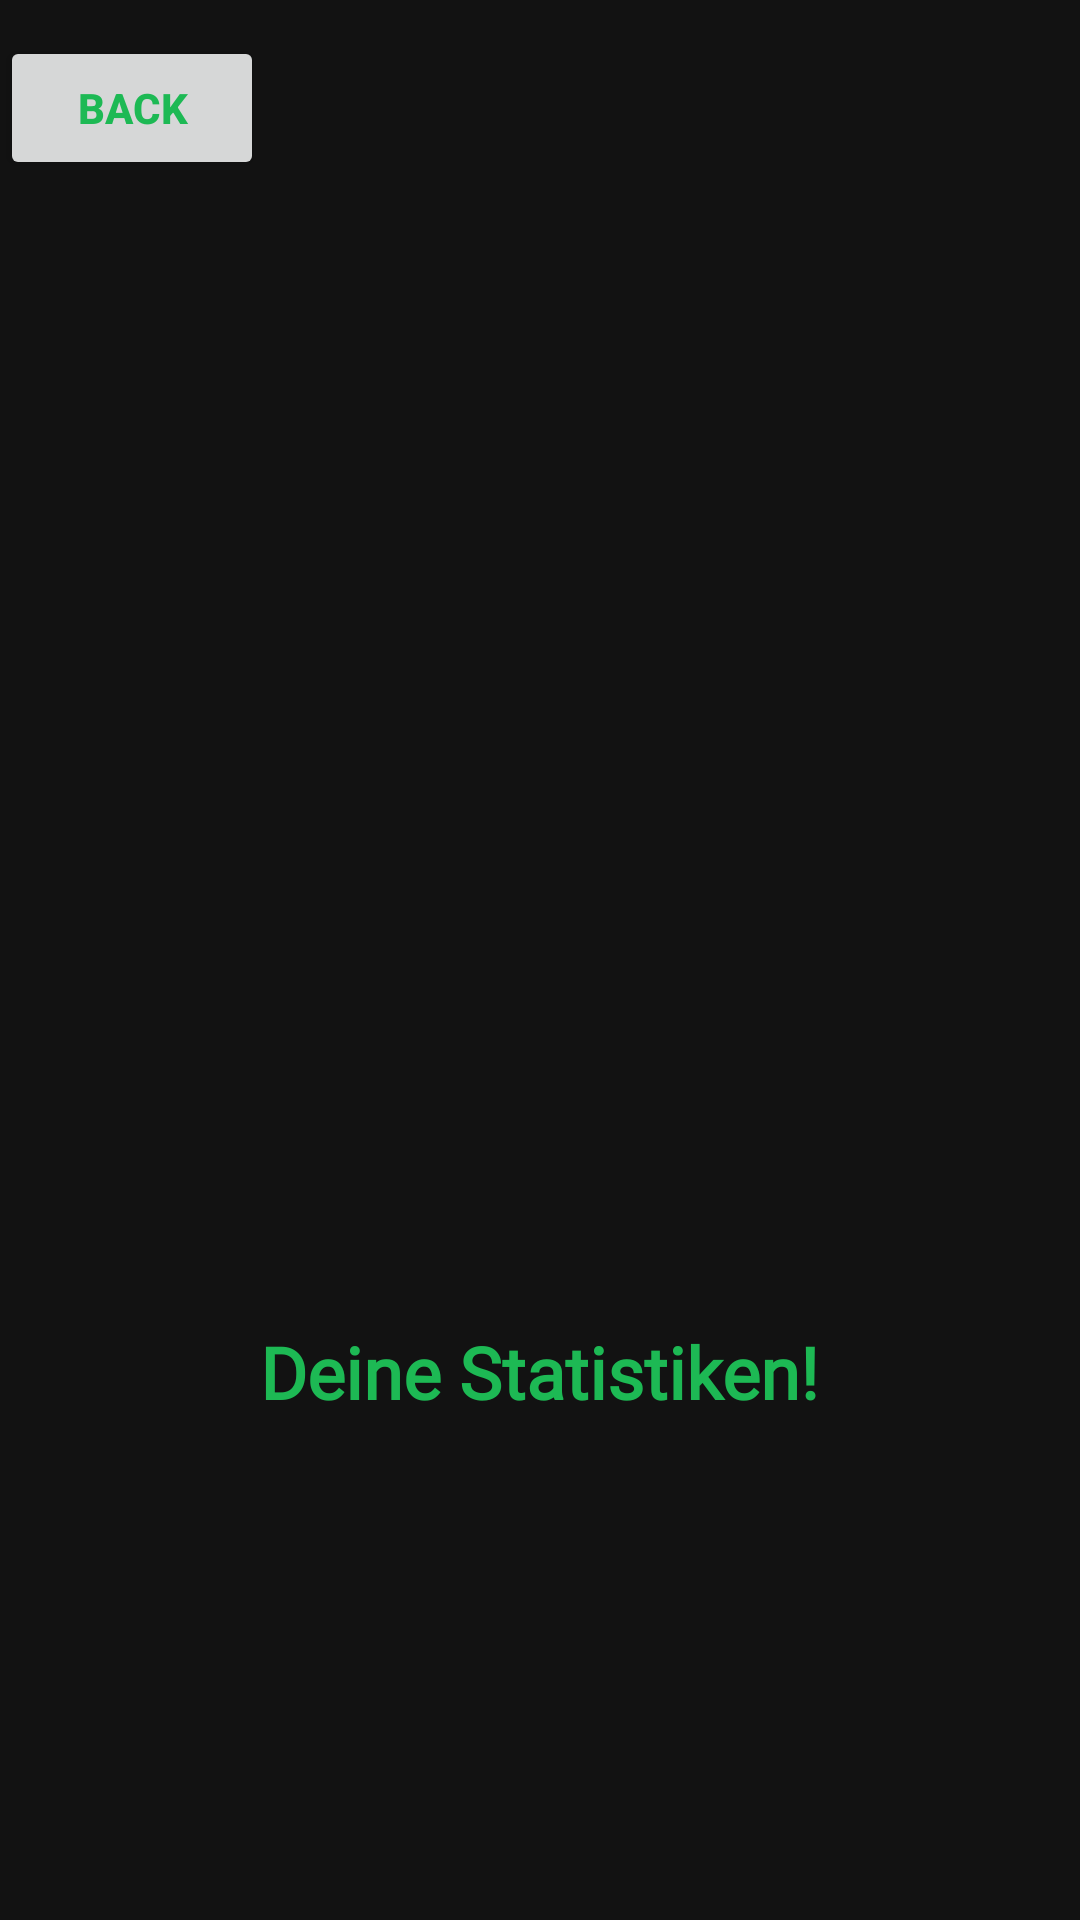

Android layout source for this screen:
<!-- AndroidManifest.xml: application theme Theme.PoweRise -->
<!-- res/layout/activity_statistics.xml -->
<?xml version="1.0" encoding="utf-8"?>
<androidx.constraintlayout.widget.ConstraintLayout
    xmlns:android="http://schemas.android.com/apk/res/android"
    xmlns:app="http://schemas.android.com/apk/res-auto"
    xmlns:tools="http://schemas.android.com/tools"
    android:layout_width="match_parent"
    android:layout_height="match_parent"
    android:background="@color/primaryBackground"
    tools:context=".StatisticsActivity"
    >


    <TextView
        android:id="@+id/textView"
        android:layout_width="wrap_content"
        android:layout_height="wrap_content"
        android:fontFamily="@font/concert_one"
        android:padding="6dp"
        android:text="@string/deine_statistiken2"
        android:textColor="#1DB954"
        android:textSize="24sp"
        android:textStyle="bold"
        app:layout_constraintBottom_toBottomOf="parent"
        app:layout_constraintEnd_toEndOf="parent"
        app:layout_constraintStart_toStartOf="parent"
        app:layout_constraintTop_toTopOf="parent"
        app:layout_constraintVertical_bias="0.73" />



    <Button
        android:id="@+id/button_home"
        android:layout_width="wrap_content"
        android:layout_height="wrap_content"
        android:onClick="goToHome"
        android:text="@string/back"
        android:textColor="#1DB954"
        android:textStyle="bold"
        app:layout_constraintBottom_toBottomOf="parent"
        app:layout_constraintBottom_toTopOf="@id/recyclerview"
        app:layout_constraintStart_toStartOf="parent" />

    <androidx.recyclerview.widget.RecyclerView
        android:id="@+id/recyclerview"
        android:layout_width="0dp"
        android:layout_height="0dp"
        android:layout_marginTop="60dp"
        android:padding="10dp"
        app:layout_constraintBottom_toBottomOf="parent"
        app:layout_constraintHorizontal_bias="0.0"
        app:layout_constraintLeft_toLeftOf="parent"
        app:layout_constraintRight_toRightOf="parent"
        app:layout_constraintTop_toTopOf="parent"
        app:layout_constraintVertical_bias="1.0"
        tools:listitem="@layout/recyclerview_item" />

    <ImageView
        android:id="@+id/lightIcon"
        android:layout_width="90dp"
        android:layout_height="180dp"
        android:contentDescription="@string/bla2"
        android:src="@drawable/baseline_access_alarms_24"
        app:layout_constraintBottom_toBottomOf="parent"
        app:layout_constraintEnd_toEndOf="parent"
        app:layout_constraintStart_toStartOf="parent"
        app:layout_constraintTop_toTopOf="parent"
        app:layout_constraintVertical_bias="0.94"
        app:tint="#1DB954" />

</androidx.constraintlayout.widget.ConstraintLayout>
<!-- res/layout/recyclerview_item.xml (included above) -->
<?xml version="1.0" encoding="utf-8"?>
<LinearLayout xmlns:android="http://schemas.android.com/apk/res/android"
    android:orientation="vertical"
    android:layout_width="match_parent"
    android:layout_height="wrap_content">

    <TextView
        android:id="@+id/textView"
        android:layout_width="match_parent"
        android:layout_height="wrap_content"
        android:padding="6dp"
        android:textSize="16sp"
        android:textColor="#FFFFFF"
        android:background="#1DB954"
        android:fontFamily="@font/concert_one"/>

</LinearLayout>
<!-- resources referenced by this layout -->
<resources>
  <color name="primaryBackground">#121212</color>
  <string name="back">Back</string>
  <string name="bla2">bla</string>
  <string name="deine_statistiken2">Deine Statistiken!</string>
  <style name="Theme.PoweRise" parent="Base.Theme.PoweRise" />
  <style name="Base.Theme.PoweRise" parent="Theme.Material3.DayNight.NoActionBar">
          
          
      </style>
</resources>
